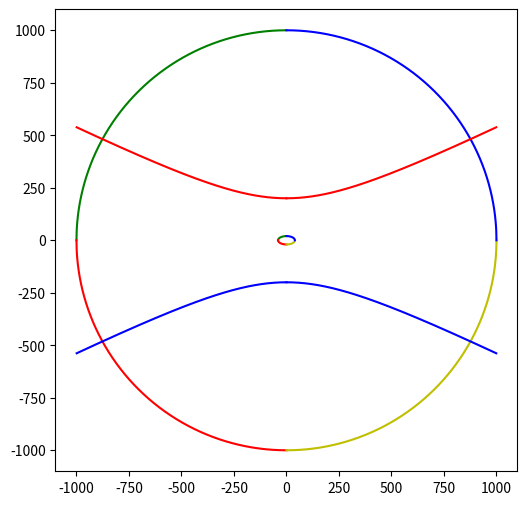
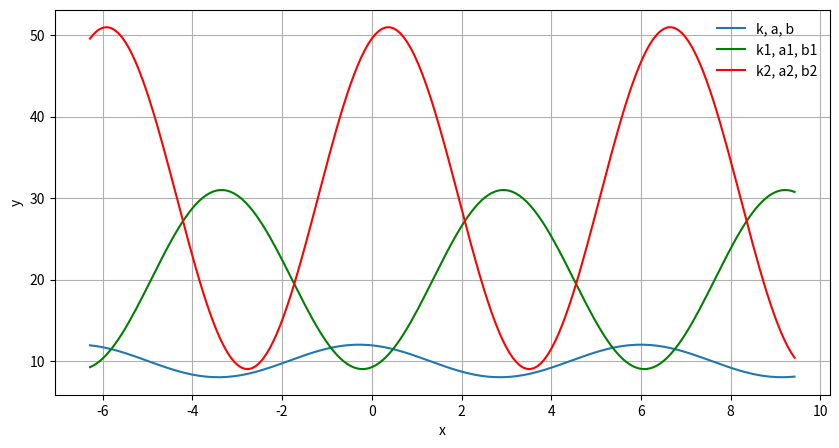

These figures' Python source, in order: (Note: this script raises an exception after producing the figures.)
# ЗАНЯТИЕ 2

from typing import List

import matplotlib
import numpy as np
import matplotlib.pyplot as plt
from pylab import *
from mpl_toolkits.mplot3d import Axes3D
import warnings

warnings.filterwarnings('ignore')

# Задание 1

x = np.linspace(0, 10, 11)

sum_qrt = 0
for i in range(len(x)):
    sum_qrt = sum_qrt + x[i]**2
len_x = np.sqrt(sum_qrt)
print("Задание 1 - ", (len_x))

# Задание 3.1

x = []
x2 = []
y = []
y2 = []

for i in range(1500):
    r = 1000
    x.append(-i)
    x2.append(i)
    y.append(np.sqrt(r ** 2 - i ** 2))
    y2.append(-np.sqrt(r ** 2 - i ** 2))

plt.figure(figsize=(6, 6))
plt.plot(x, y, color='g')
plt.plot(x, y2, color='r')
plt.plot(x2, y2, color='y')
plt.plot(x2, y, color='b')
plt.axis('scaled')
print("Окружность")
plt.show()


# Задание 3.2

x = []
x2 = []
y = []
y2 = []

for i in range(1000):
    a = 40
    b = 20
    x.append(-i)
    x2.append(i)
    y.append(np.sqrt(b ** 2 - (b ** 2 * (i ** 2 / a ** 2))))
    y2.append(-np.sqrt(b ** 2 - (b ** 2 * (i ** 2 / a ** 2))))

plt.plot(x, y, color='g')
plt.plot(x, y2, color='r')
plt.plot(x2, y2, color='y')
plt.plot(x2, y, color='b')
plt.axis('scaled')
print("Элипс")
plt.show()

# Задание 3.3

x = []
x2 = []
y = []
y2 = []

for i in range(1000):
    a = 400
    b = 200
    x.append(-i)
    x2.append(i)
    y.append(np.sqrt(b ** 2 + (b ** 2 * (i ** 2 / a ** 2))))
    y2.append(-np.sqrt(b ** 2 + (b ** 2 * (i ** 2 / a ** 2))))

plt.plot(x, y, color='r')
plt.plot(x, y2, color='b')
plt.plot(x2, y2, color='b')
plt.plot(x2, y, color='r')
plt.axis('scaled')
print("Гиперболы")
plt.show()

# Задание 5.1

fig = figure()
ax = Axes3D(fig)
X = np.arange(-5, 5, 0.5)
Y = np.arange(-5, 5, 0.5)
X, Y = np.meshgrid(X, Y)
Z = 10*X + 2*Y
Z1 = 10*X + 2*Y + 100
ax.plot_surface(X, Y, Z)
ax.plot_surface(X, Y, Z1)
print("Трехмерный график двух параллельных плоскостей")
show()

# Задание 5.2

fig = figure()
ax = Axes3D(fig)
X = np.arange(-5, 5, 0.5)
Y = np.arange(-5, 5, 0.5)
X, Y = np.meshgrid(X, Y)
Z = X**2 + Y**2
ax.plot_surface(X, Y, Z)
ax.plot_surface(X, Y, Z + 50)
print("Трехмерный график двух поверхностей второго порядка")
show()

# ЗАНЯТИЕ 3

# Задание 1

x = np.linspace(-2*np.pi, 3*np.pi, 201)

k, a, b = np.linspace(2, 10, num = 3)
k1, a1, b1 = np.linspace(11, 20, num = 3)
k2, a2, b2 = np.linspace(21, 30, num = 3)

plt.figure(figsize = (10, 5))
plt.plot(x, k * np.cos(x - a) + b, label='k, a, b')
plt.plot(x, k1 * np.cos(x - a1) + b1, color='g', label='k1, a1, b1')
plt.plot(x, k2 * np.cos(x - a2) + b2, color='r', label='k2, a2, b2')

plt.xlabel('x')
plt.ylabel('y')
plt.grid(True)
plt.legend(frameon=False)
print("график функции: y(x) = k∙cos(x – a) + b")
plt.show()

# Задание 3.1

r = int(input("Введите значение полярного радиуса - "))
a = int(input("Введите значение полярного угла - "))
if r >= 0 and 2*np.pi >= a >= 0:
    x = r*np.cos(a)
    y = r*np.sin(a)
    print("Полярные координаты в декартовы")
    print('X =', x)
    print('Y =', y)
else:
    print('Параметры не соответствуют области определения')

# Задание 3.2

phi = np.arange(0., 2., 1./180.)*np.pi
plt.polar(phi, [10]*len(phi))
print('График окружности в полярных координатах')
plt.show()

# Задание 3.3

r = int(input("Введите значение полярного радиуса - "))
a = int(input("Введите значение полярного угла - "))
a = 0.3*np.pi
x = r*np.cos(np.linspace(0, r, 1000))
y = 3*x + 1
plt.polar(x, y)
print('График отрезка прямой линии в полярных координатах')
plt.show()

# Задание 4

x = np.linspace(-2, 3, 201)
plt.figure(figsize=(6, 12))
plt.plot(x, (- 1 / x) + 2)
plt.plot(x, x ** 2 - 1)
plt.xlabel('x')
plt.ylabel('y')
plt.ylim(-1, 5)
plt.grid(True)
print("График системы")
plt.show()
from scipy.optimize import fsolve
def equations(p):
    x, y = p
    return (x ** 2 - 1 - y, (- 1 / x) + 2 - y)
x1, y1 = fsolve(equations, (2, 4))
x2, y2 = fsolve(equations, (0.5, 0.5))
x3, y3 = fsolve(equations, (-1, 1))
print("Решение системы уравнений и неравенств:")
print(x1, y1)
print(x2, y2)
print(x3, y3)